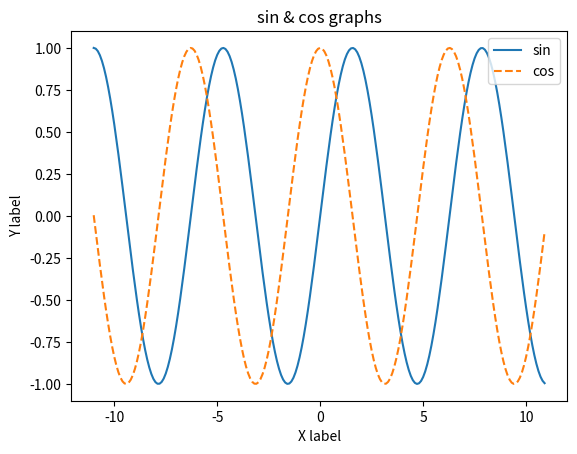

Reproduce this figure in Python.
#!/usr/bin/python3
import numpy as np
import matplotlib.pyplot as plt
X = np.arange(-11,11,0.1)
Y1 = np.sin(X)
Y2 = np.cos(X)
plt.plot(X,Y1,label="sin")
plt.plot(X,Y2,linestyle="--",label="cos")
plt.xlabel("X label")
plt.ylabel("Y label")
plt.legend()
plt.title('sin & cos graphs')
plt.show()
